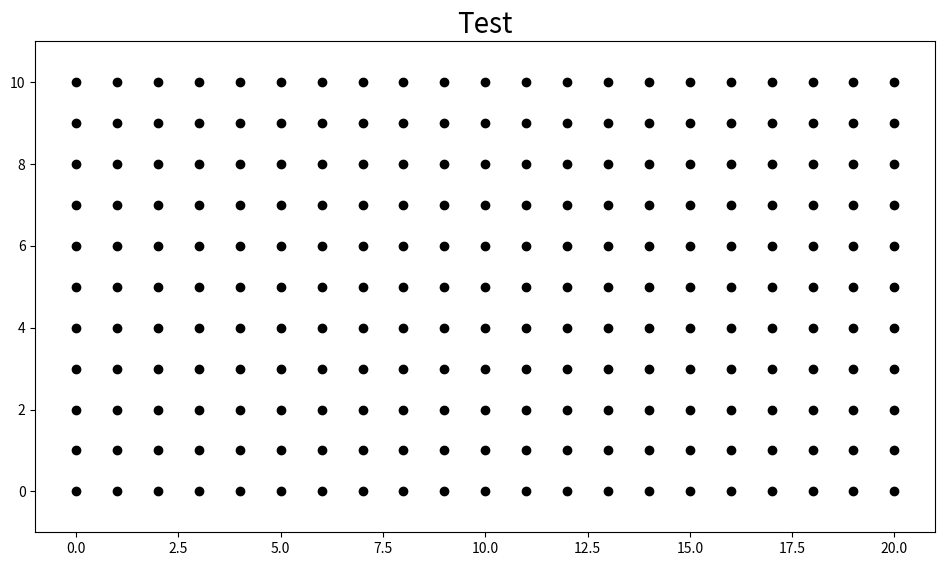

The matplotlib source for this figure: (Note: this script raises an exception after producing the figure.)
import matplotlib.pyplot as plt
import numpy as np

# overall size of circuit
depth = 20
bit_num = 10
xs = np.arange(0, depth+1)
ys = np.arange(0, bit_num+1)

fig = plt.figure()
_size_x = 0.48 * (depth+2)
_size_y = 0.48 * (bit_num+2)
fig.set_size_inches(_size_x, _size_y)
fig.set_dpi(100.0)

ax = fig.add_subplot(111, aspect='equal')

ax.set_xlim(-1, depth+1)
ax.set_ylim(-1, bit_num+1)

x, y = np.meshgrid(xs, ys)
plt.title('Test', fontsize=20)
ax.plot(x, y, 'o', color='black')
if depth/bit_num >= 2 or bit_num/depth >= 2:
    fig.tight_layout()

# plt.show()
plt.savefig('figures/test.png', dpi=300)
